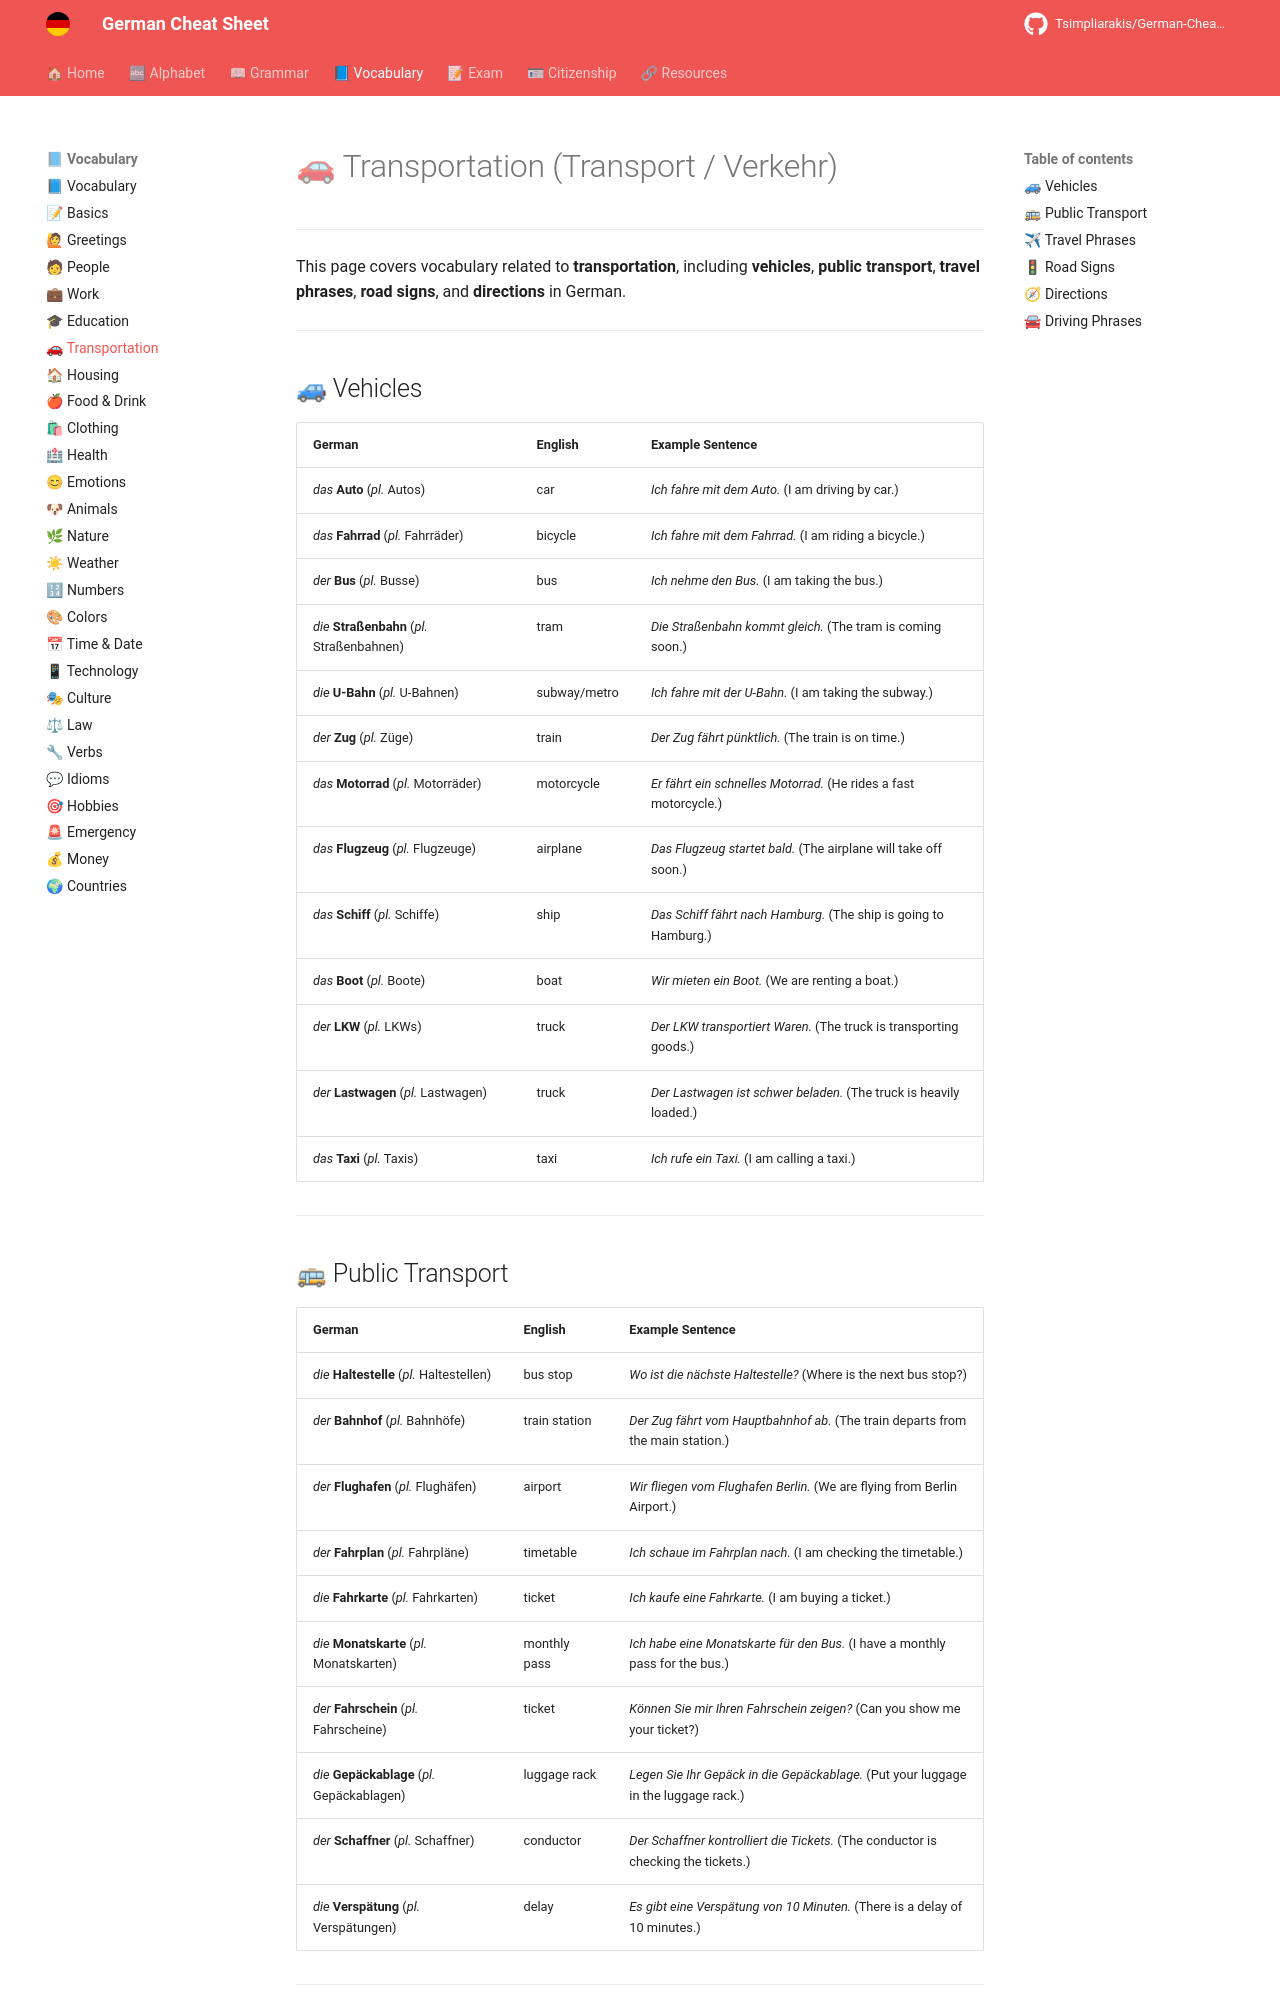

repository: Tsimpliarakis/German-Cheat-Sheet · page: vocabulary/transportation/index.html · generator: mkdocs

# 🚗 Transportation (Transport / Verkehr)

---

This page covers vocabulary related to **transportation**, including **vehicles**, **public transport**, **travel phrases**, **road signs**, and **directions** in German.

---

## 🚙 Vehicles

| German                     | English          | Example Sentence                          |
|----------------------------|------------------|-------------------------------------------|
| *das* **Auto** (*pl.* Autos) | car              | *Ich fahre mit dem Auto.* (I am driving by car.) |
| *das* **Fahrrad** (*pl.* Fahrräder) | bicycle      | *Ich fahre mit dem Fahrrad.* (I am riding a bicycle.) |
| *der* **Bus** (*pl.* Busse) | bus               | *Ich nehme den Bus.* (I am taking the bus.) |
| *die* **Straßenbahn** (*pl.* Straßenbahnen) | tram       | *Die Straßenbahn kommt gleich.* (The tram is coming soon.) |
| *die* **U-Bahn** (*pl.* U-Bahnen) | subway/metro   | *Ich fahre mit der U-Bahn.* (I am taking the subway.) |
| *der* **Zug** (*pl.* Züge) | train            | *Der Zug fährt pünktlich.* (The train is on time.) |
| *das* **Motorrad** (*pl.* Motorräder) | motorcycle | *Er fährt ein schnelles Motorrad.* (He rides a fast motorcycle.) |
| *das* **Flugzeug** (*pl.* Flugzeuge) | airplane | *Das Flugzeug startet bald.* (The airplane will take off soon.) |
| *das* **Schiff** (*pl.* Schiffe) | ship            | *Das Schiff fährt nach Hamburg.* (The ship is going to Hamburg.) |
| *das* **Boot** (*pl.* Boote) | boat             | *Wir mieten ein Boot.* (We are renting a boat.) |
| *der* **LKW** (*pl.* LKWs) | truck            | *Der LKW transportiert Waren.* (The truck is transporting goods.) |
| *der* **Lastwagen** (*pl.* Lastwagen) | truck        | *Der Lastwagen ist schwer beladen.* (The truck is heavily loaded.) |
| *das* **Taxi** (*pl.* Taxis) | taxi             | *Ich rufe ein Taxi.* (I am calling a taxi.) |

---
